Photos from the image-classification dataset "Augmented_Preprocessed_Dataset" in the GitHub repository Prothomaa/Ensemble-of-deep-learning-models-for-eye-disease-classification. Its 5 classes are: diabetic retinopathy, glaucoma, healthy, macular scar, myopia.

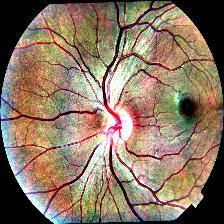
Label: healthy

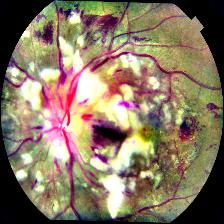
Label: diabetic retinopathy

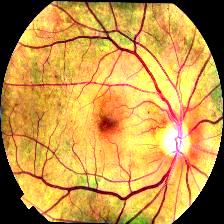
Label: healthy

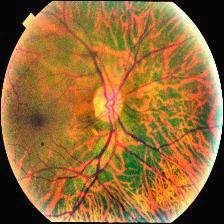
Label: myopia

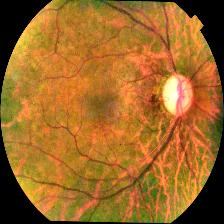
Label: glaucoma

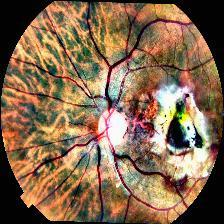
Label: macular scar
